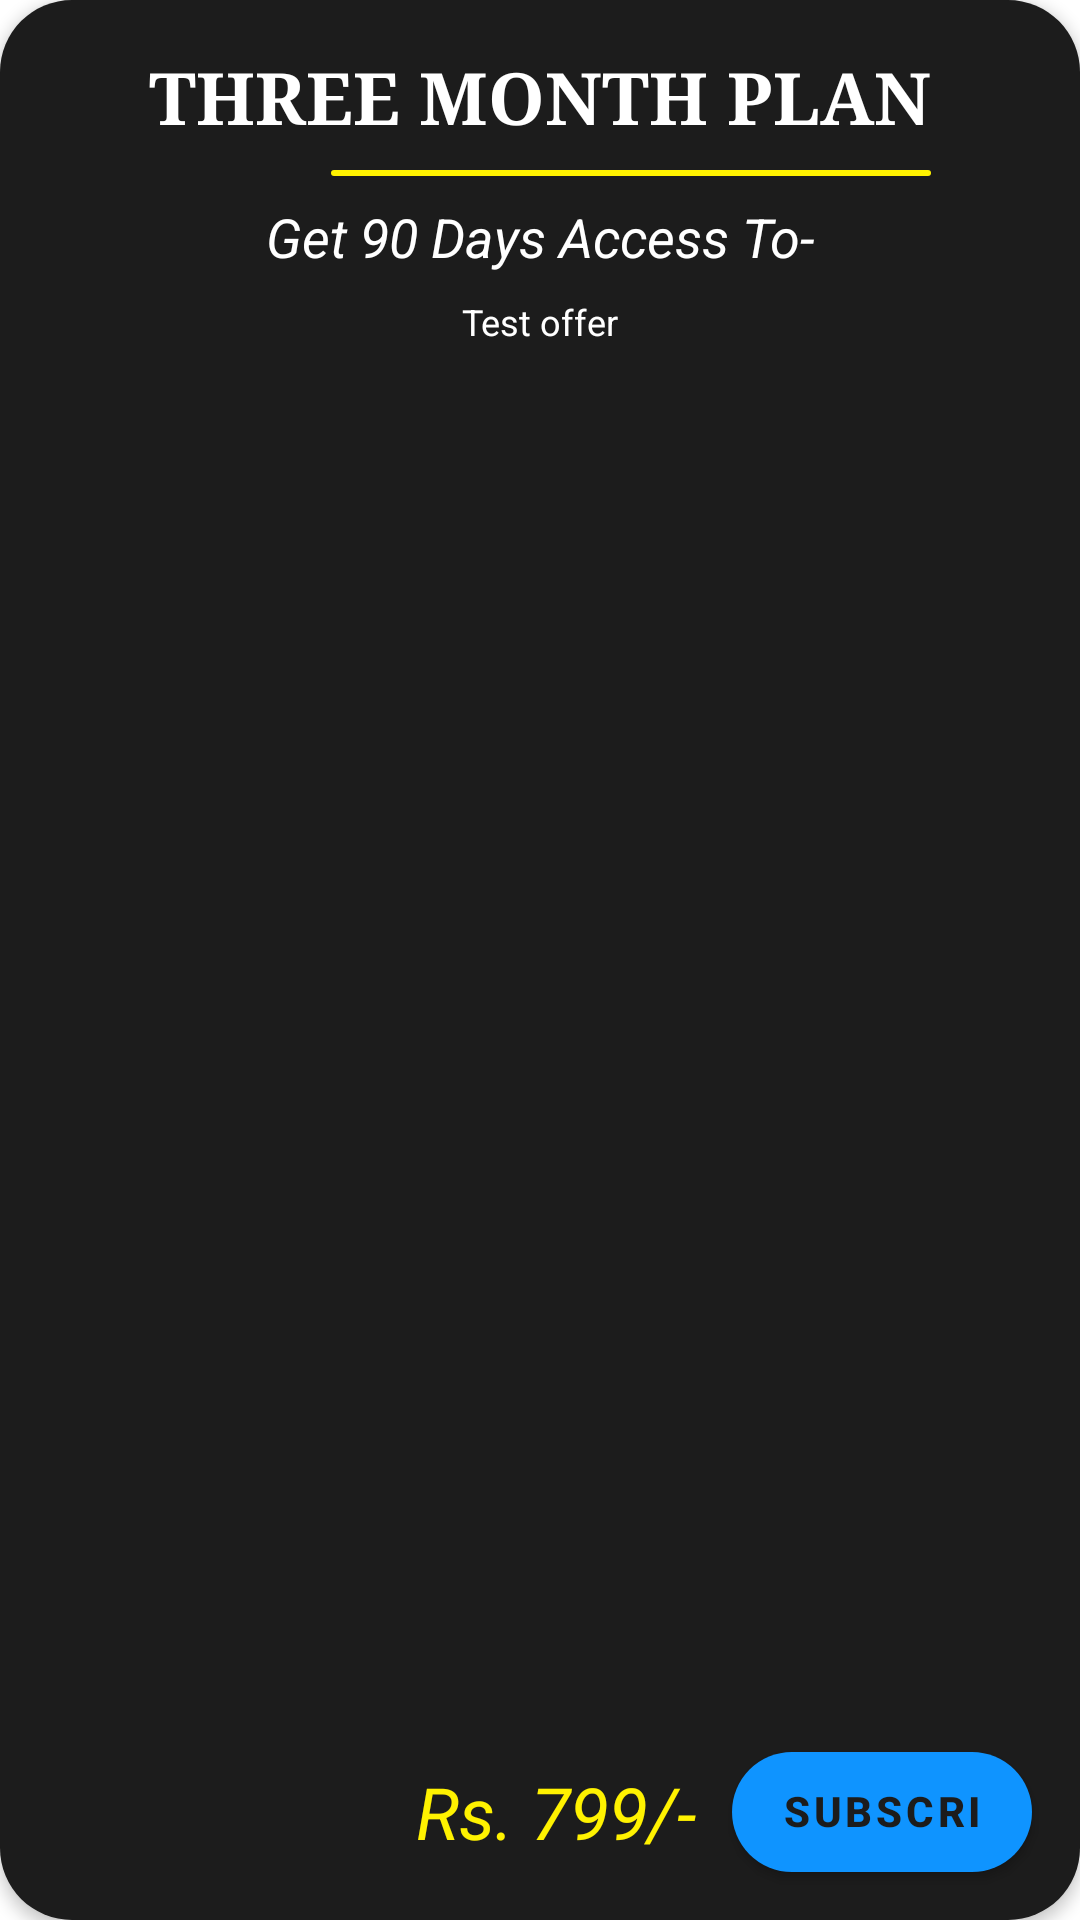

Reconstruct the res/layout file that produces this screen, plus the resources it refers to.
<!-- AndroidManifest.xml: application theme Theme.StockAlerts -->
<!-- res/layout/three_month_subs_layout.xml -->
<?xml version="1.0" encoding="utf-8"?>
<androidx.constraintlayout.widget.ConstraintLayout xmlns:android="http://schemas.android.com/apk/res/android"
    xmlns:tools="http://schemas.android.com/tools"
    android:layout_width="match_parent"
    xmlns:app="http://schemas.android.com/apk/res-auto"
    android:layout_marginLeft="32dp"
    android:layout_marginRight="32dp"
    android:layout_marginTop="32dp"
    android:layout_height="228dp"
    android:background="@drawable/rounded_corner_button_layout"
    android:backgroundTint="@color/black"
    android:id="@+id/three_month_layout_pack"
    android:layout_below="@+id/one_month_layout_pack"
    android:elevation="3dp"

    >

    <TextView
        android:id="@+id/textView"
        android:layout_width="wrap_content"
        android:layout_height="wrap_content"
        android:layout_marginTop="16dp"
        android:text="THREE MONTH PLAN"
        android:textColor="@color/white"
        android:textSize="24sp"
        android:textStyle="bold"
        android:typeface="serif"
        app:layout_constraintEnd_toEndOf="parent"
        app:layout_constraintStart_toStartOf="parent"
        app:layout_constraintTop_toTopOf="parent" />



    <TextView
        android:id="@+id/tev2"
        android:layout_width="wrap_content"
        android:layout_height="wrap_content"
        android:layout_marginTop="18dp"
        android:text="Get 90 Days Access To-"
        android:textStyle="italic"
        android:textColor="@color/white"
        android:textSize="18sp"
        app:layout_constraintEnd_toEndOf="parent"
        app:layout_constraintStart_toStartOf="parent"
        app:layout_constraintTop_toBottomOf="@+id/textView" />
    <TextView
        android:id="@+id/subs_offer_three_month"
        android:layout_width="wrap_content"
        android:layout_height="wrap_content"
        android:layout_marginTop="8dp"
        android:text="Test offer"
        android:textSize="12sp"
        android:textColor="@color/white"
        app:layout_constraintEnd_toEndOf="parent"
        app:layout_constraintStart_toStartOf="parent"
        app:layout_constraintTop_toBottomOf="@+id/tev2"
        />

    <TextView
        android:id="@+id/price_threeM"
        android:layout_width="wrap_content"
        android:layout_height="wrap_content"
        android:layout_marginBottom="20dp"
        android:text="Rs. 799/-"
        android:layout_marginRight="12dp"
        android:textColor="@color/verylightYellow"
        android:textSize="24sp"
        android:textStyle="italic"
        app:layout_constraintBottom_toBottomOf="parent"
        app:layout_constraintEnd_toStartOf="@+id/three_subs_button" />



    <Button
        android:id="@+id/three_subs_button"
        android:layout_width="100dp"
        android:layout_height="40dp"
        android:text="Subscribe"
        android:elevation="3dp"
        android:layout_marginBottom="16dp"
        android:layout_marginEnd="16dp"
        android:background="@drawable/rounded_corner_button_layout"
        android:backgroundTint="@color/white"
        android:textStyle="bold"
        android:clickable="true"
        android:focusable="true"
        android:foreground="?android:attr/selectableItemBackground"
        android:textColor="@color/black"
        app:layout_constraintBottom_toBottomOf="parent"
        app:layout_constraintEnd_toEndOf="parent" />

    <View
        android:id="@+id/divider4"
        android:layout_width="200dp"
        android:layout_height="2dp"
        android:layout_marginTop="8dp"
        android:backgroundTint="@color/verylightYellow"

        android:background="@drawable/rounded_corner_button_layout"
        app:layout_constraintEnd_toEndOf="@+id/textView"
        app:layout_constraintTop_toBottomOf="@+id/textView" />

</androidx.constraintlayout.widget.ConstraintLayout>
<!-- resources referenced by this layout -->
<resources>
  <color name="black">#1C1C1C</color>
  <color name="verylightYellow">#FFF200</color>
  <color name="white">#ffffff</color>
  <!-- drawable rounded_corner_button_layout (drawable) -->
  <?xml version="1.0" encoding="utf-8"?>
  <shape xmlns:android="http://schemas.android.com/apk/res/android">
      <corners android:radius="24dp" />
      <solid android:color="@color/colorPrimary" />
  
  </shape>
  <style name="Theme.StockAlerts" parent="Theme.MaterialComponents.DayNight.DarkActionBar">
          
          <item name="colorPrimary">@color/colorPrimary</item>
          <item name="colorPrimaryVariant">@color/colorPrimary</item>
          <item name="colorOnPrimary">@color/white</item>
          
          <item name="colorSecondary">@color/colorPrimary</item>
          <item name="colorSecondaryVariant">@color/colorPrimary</item>
          <item name="colorOnSecondary">@color/black</item>
          
          <item name="android:statusBarColor" tools:targetApi="l">?attr/colorPrimaryVariant</item>
          
      </style>
  <color name="colorPrimary">#0F94FF</color>
</resources>
